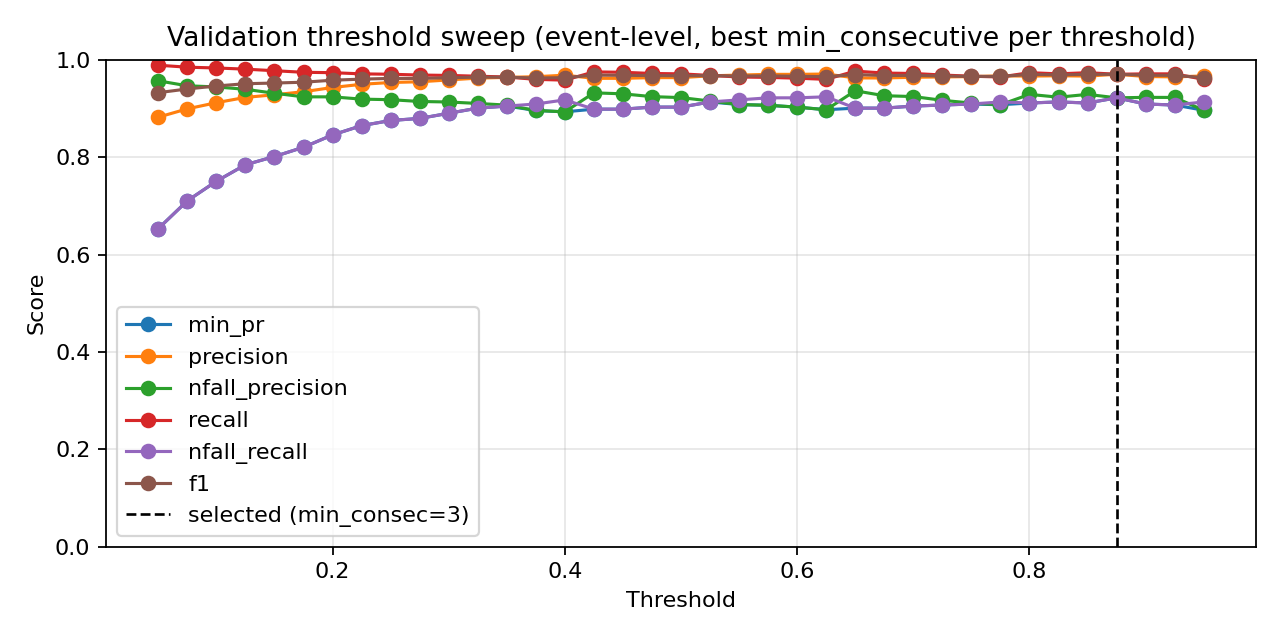

The table this chart was drawn from, first rows:
threshold, min_consecutive, eval_level, precision, nfall_precision, recall, nfall_recall, min_pr, f1, accuracy
0.05, 1, event, 0.78, 1.0, 1.0, 0.26, 0.26, 0.8764, 0.7958
0.05, 2, event, 0.7899, 1.0, 1.0, 0.3023, 0.3023, 0.8826, 0.8075
0.05, 3, event, 0.8032, 1.0, 1.0, 0.3573, 0.3573, 0.8909, 0.8226
0.05, 4, event, 0.8185, 0.995, 0.9992, 0.4186, 0.4186, 0.8999, 0.839
0.05, 5, event, 0.8332, 0.9912, 0.9984, 0.4757, 0.4757, 0.9084, 0.8541
0.05, 7, event, 0.8617, 0.9752, 0.9944, 0.5814, 0.5814, 0.9233, 0.8804
0.05, 9, event, 0.8821, 0.9567, 0.9887, 0.6533, 0.6533, 0.9324, 0.8961
0.075, 1, event, 0.796, 1.0, 1.0, 0.3277, 0.3277, 0.8864, 0.8145
0.075, 2, event, 0.8079, 1.0, 1.0, 0.3763, 0.3763, 0.8938, 0.8279
0.075, 3, event, 0.8213, 1.0, 1.0, 0.4292, 0.4292, 0.9019, 0.8425
0.075, 4, event, 0.8343, 0.9913, 0.9984, 0.4799, 0.4799, 0.909, 0.8553
0.075, 5, event, 0.8492, 0.9922, 0.9984, 0.5349, 0.5349, 0.9178, 0.8705
0.075, 7, event, 0.8744, 0.9705, 0.9927, 0.6258, 0.6258, 0.9298, 0.8915
0.075, 9, event, 0.8992, 0.9465, 0.9847, 0.7104, 0.7104, 0.94, 0.909
0.1, 1, event, 0.8038, 1.0, 1.0, 0.3594, 0.3594, 0.8912, 0.8232
0.1, 2, event, 0.8181, 1.0, 1.0, 0.4165, 0.4165, 0.8999, 0.839
0.1, 3, event, 0.8307, 1.0, 1.0, 0.4651, 0.4651, 0.9075, 0.8524
0.1, 4, event, 0.8498, 0.9922, 0.9984, 0.537, 0.537, 0.9181, 0.8711
0.1, 5, event, 0.8627, 0.9892, 0.9976, 0.5835, 0.5835, 0.9253, 0.8833
0.1, 7, event, 0.887, 0.9723, 0.9927, 0.6681, 0.6681, 0.9369, 0.9032
0.1, 9, event, 0.9118, 0.9441, 0.9831, 0.7505, 0.7505, 0.9461, 0.9189
0.125, 1, event, 0.8132, 1.0, 1.0, 0.3975, 0.3975, 0.897, 0.8337
0.125, 2, event, 0.8284, 1.0, 1.0, 0.4567, 0.4567, 0.9062, 0.8501
0.125, 3, event, 0.8389, 0.9916, 0.9984, 0.4968, 0.4968, 0.9117, 0.86
0.125, 4, event, 0.8598, 0.9927, 0.9984, 0.5729, 0.5729, 0.9239, 0.881
0.125, 5, event, 0.8754, 0.9867, 0.9968, 0.6279, 0.6279, 0.9322, 0.895
0.125, 7, event, 0.9004, 0.9656, 0.9903, 0.7125, 0.7125, 0.9432, 0.9137
0.125, 9, event, 0.9227, 0.9392, 0.9807, 0.7844, 0.7844, 0.9508, 0.9265
0.15, 1, event, 0.8208, 1.0, 1.0, 0.4271, 0.4271, 0.9016, 0.8419
0.15, 2, event, 0.8333, 0.9956, 0.9992, 0.4757, 0.4757, 0.9088, 0.8547
0.15, 3, event, 0.8503, 0.9884, 0.9976, 0.5391, 0.5391, 0.9181, 0.8711
0.15, 4, event, 0.8688, 0.9896, 0.9976, 0.6047, 0.6047, 0.9287, 0.8891
0.15, 5, event, 0.8816, 0.984, 0.996, 0.649, 0.649, 0.9353, 0.9002
0.15, 7, event, 0.9088, 0.9589, 0.9879, 0.74, 0.74, 0.9467, 0.9195
0.15, 9, event, 0.9281, 0.9312, 0.9774, 0.8013, 0.8013, 0.9521, 0.9288
0.175, 1, event, 0.8295, 1.0, 1.0, 0.4609, 0.4609, 0.9068, 0.8512
0.175, 2, event, 0.843, 0.9959, 0.9992, 0.5116, 0.5116, 0.9145, 0.8646
0.175, 3, event, 0.8615, 0.9892, 0.9976, 0.5793, 0.5793, 0.9246, 0.8821
0.175, 4, event, 0.8768, 0.9901, 0.9976, 0.6321, 0.6321, 0.9333, 0.8967
0.175, 5, event, 0.8885, 0.9815, 0.9952, 0.6723, 0.6723, 0.9388, 0.9061
0.175, 7, event, 0.9182, 0.9554, 0.9863, 0.7696, 0.7696, 0.951, 0.9265
0.175, 9, event, 0.9343, 0.9238, 0.9742, 0.8203, 0.8203, 0.9538, 0.9317
0.2, 1, event, 0.8373, 0.9957, 0.9992, 0.4905, 0.4905, 0.9111, 0.8588
0.2, 2, event, 0.8516, 0.9961, 0.9992, 0.5433, 0.5433, 0.9195, 0.8734
0.2, 3, event, 0.8682, 0.9896, 0.9976, 0.6025, 0.6025, 0.9284, 0.8886
0.2, 4, event, 0.883, 0.9904, 0.9976, 0.6533, 0.6533, 0.9368, 0.9026
0.2, 5, event, 0.8954, 0.9763, 0.9936, 0.6956, 0.6956, 0.9419, 0.9113
0.2, 7, event, 0.9279, 0.9545, 0.9855, 0.7992, 0.7992, 0.9558, 0.9341
0.2, 9, event, 0.943, 0.9238, 0.9734, 0.8457, 0.8457, 0.958, 0.9382
0.225, 1, event, 0.8418, 0.9959, 0.9992, 0.5074, 0.5074, 0.9138, 0.8635
0.225, 2, event, 0.8581, 0.9963, 0.9992, 0.5666, 0.5666, 0.9233, 0.8798
0.225, 3, event, 0.8743, 0.9899, 0.9976, 0.6237, 0.6237, 0.9319, 0.8944
0.225, 4, event, 0.888, 0.9875, 0.9968, 0.6702, 0.6702, 0.9393, 0.9067
0.225, 5, event, 0.9052, 0.9745, 0.9927, 0.7273, 0.7273, 0.947, 0.9195
0.225, 7, event, 0.9343, 0.9556, 0.9855, 0.8182, 0.8182, 0.9592, 0.9393
0.225, 9, event, 0.9496, 0.9191, 0.971, 0.8647, 0.8647, 0.9602, 0.9417
0.25, 1, event, 0.847, 0.996, 0.9992, 0.5264, 0.5264, 0.9168, 0.8687
0.25, 2, event, 0.8647, 0.9964, 0.9992, 0.5899, 0.5899, 0.9271, 0.8862
0.25, 3, event, 0.8823, 0.9872, 0.9968, 0.6512, 0.6512, 0.9361, 0.9014
0.25, 4, event, 0.897, 0.9881, 0.9968, 0.6998, 0.6998, 0.9443, 0.9148
... 199 more rows
